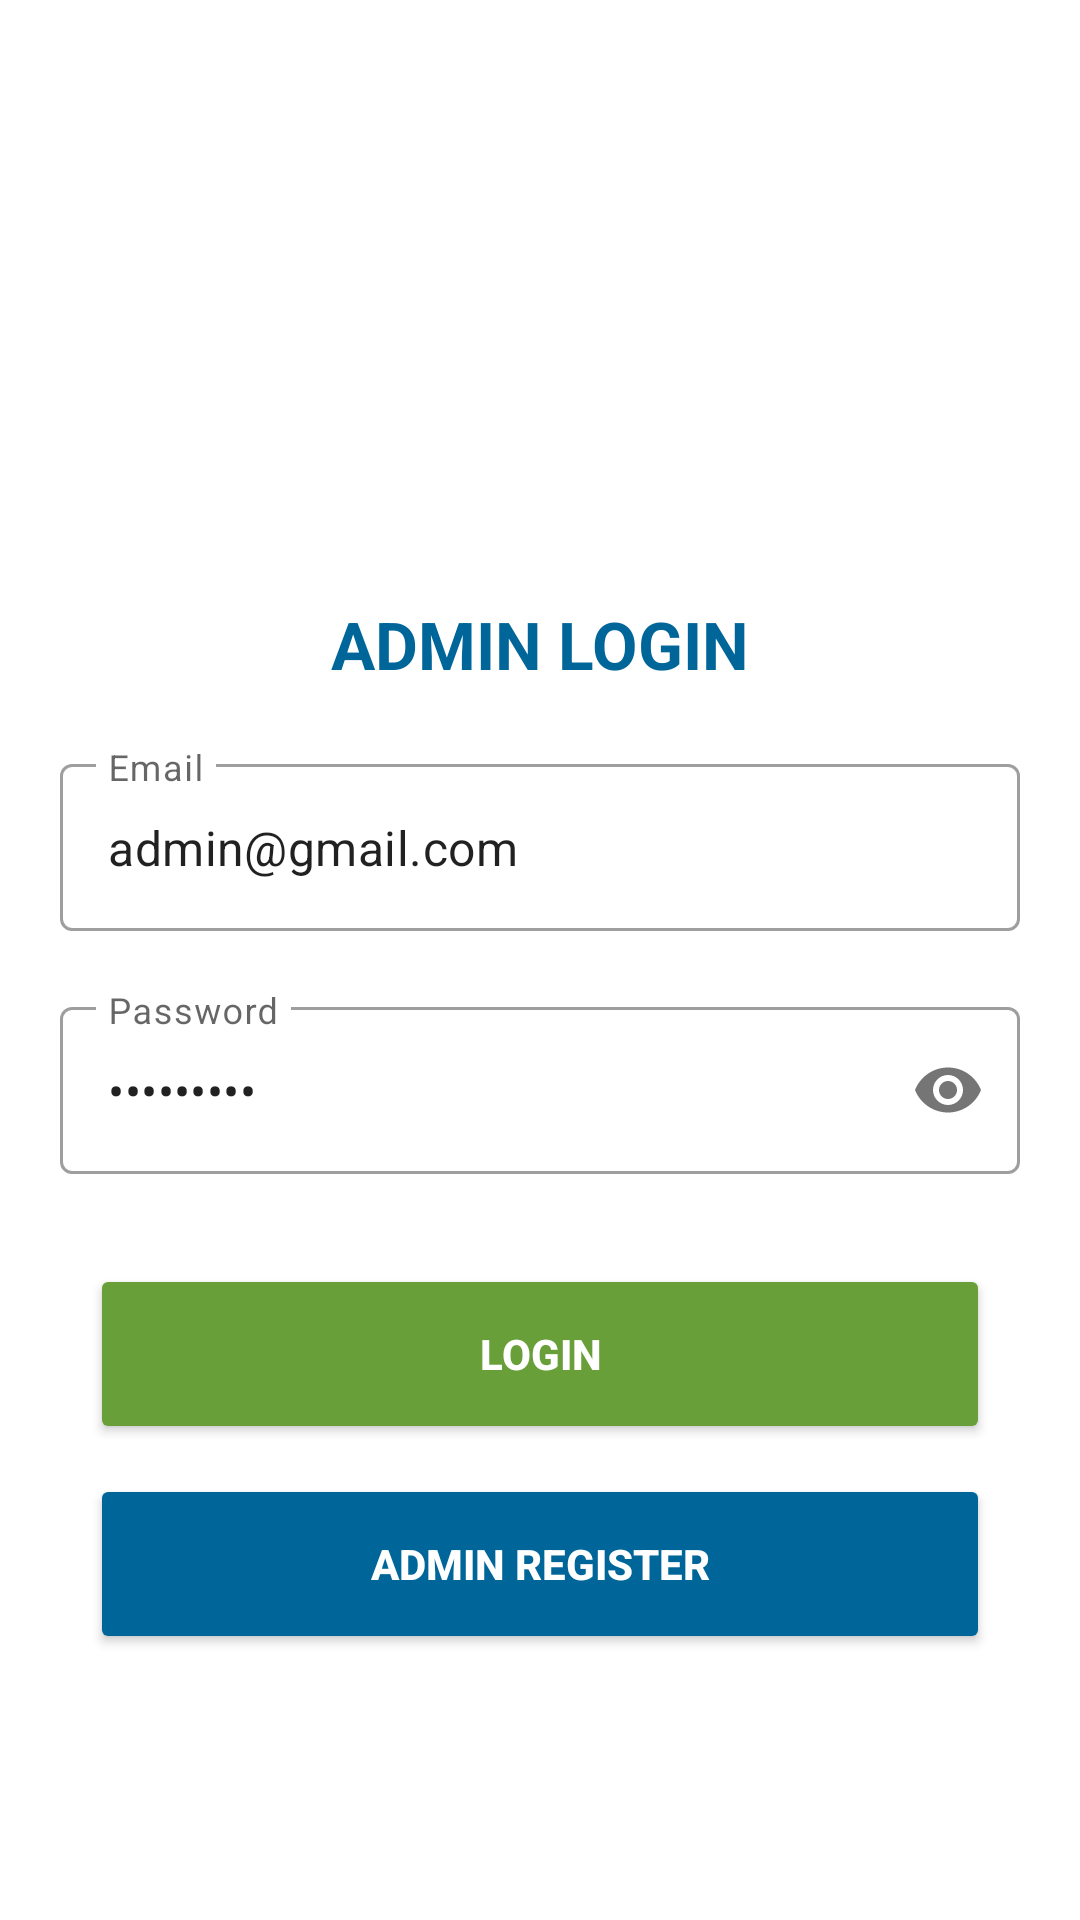

Reconstruct the res/layout file that produces this screen, plus the resources it refers to.
<!-- AndroidManifest.xml: application theme Theme.OnlineNetBanking -->
<!-- res/layout/activity_admin_login.xml -->
<?xml version="1.0" encoding="utf-8"?>
<RelativeLayout xmlns:android="http://schemas.android.com/apk/res/android"
    xmlns:app="http://schemas.android.com/apk/res-auto"
    xmlns:tools="http://schemas.android.com/tools"
    android:layout_width="match_parent"
    android:layout_height="match_parent"
    tools:context=".AdminLoginActivity">

    <TextView
        android:id="@+id/text"
        android:layout_width="wrap_content"
        android:layout_height="wrap_content"
        android:text="Admin Login"
        android:layout_centerHorizontal="true"
        android:layout_marginTop="200dp"
        android:textStyle="bold"
        android:textAllCaps="true"
        android:textSize="22sp"
        android:textColor="@color/primary"
        tools:ignore="HardcodedText" />

    <com.google.android.material.textfield.TextInputLayout
        android:id="@+id/emailLayout"
        android:layout_width="match_parent"
        android:layout_height="wrap_content"
        android:layout_margin="20dp"
        style="@style/Widget.MaterialComponents.TextInputLayout.OutlinedBox"
        android:layout_below="@id/text">

        <EditText
            android:layout_width="match_parent"
            android:layout_height="wrap_content"
            android:id="@+id/email"
            android:hint="Email"
            android:text="admin@gmail.com"
            android:inputType="textEmailAddress"
            tools:ignore="HardcodedText" />

    </com.google.android.material.textfield.TextInputLayout>


    <com.google.android.material.textfield.TextInputLayout
        android:id="@+id/passwordLayout"
        android:layout_width="match_parent"
        android:layout_height="wrap_content"
        android:layout_marginLeft="20dp"
        android:layout_marginRight="20dp"
        app:passwordToggleEnabled="true"
        style="@style/Widget.MaterialComponents.TextInputLayout.OutlinedBox"
        android:layout_below="@id/emailLayout">

        <EditText
            android:layout_width="match_parent"
            android:layout_height="wrap_content"
            android:id="@+id/password"
            android:hint="Password"
            android:text="Admin@123"
            android:inputType="textPassword"
            tools:ignore="HardcodedText" />

    </com.google.android.material.textfield.TextInputLayout>

    <Button
        android:id="@+id/btnLogin"
        android:layout_width="match_parent"
        android:layout_height="60dp"
        android:textColor="@color/white"
        android:textStyle="bold"
        android:backgroundTint="@color/green"
        android:layout_below="@id/passwordLayout"
        android:text="Login"
        android:layout_marginTop="30dp"
        android:layout_marginLeft="30dp"
        android:layout_marginRight="30dp"
        tools:ignore="HardcodedText" />

    <Button
        android:id="@+id/btnRegister"
        android:layout_width="match_parent"
        android:layout_height="60dp"
        android:textColor="@color/white"
        android:textStyle="bold"
        android:backgroundTint="@color/primary"
        android:layout_below="@id/btnLogin"
        android:text="Admin Register"
        android:layout_marginTop="10dp"
        android:layout_marginLeft="30dp"
        android:layout_marginRight="30dp"
        tools:ignore="HardcodedText" />



</RelativeLayout>
<!-- resources referenced by this layout -->
<resources>
  <color name="green">#689F38</color>
  <color name="primary">#006699</color>
  <color name="white">#ffffff</color>
  <style name="Theme.OnlineNetBanking" parent="Theme.MaterialComponents.Light.NoActionBar">
          
          <item name="android:forceDarkAllowed" tools:targetApi="q">false</item>
          <item name="colorPrimary">@color/primary</item>
          <item name="colorPrimaryVariant">@color/primary</item>
          <item name="colorOnPrimary">@color/white</item>
          
          <item name="colorSecondary">@color/teal_200</item>
          <item name="colorSecondaryVariant">@color/teal_700</item>
          <item name="colorOnSecondary">@color/black</item>
          
          <item name="android:statusBarColor" tools:targetApi="l">?attr/colorPrimaryVariant</item>
          
      </style>
  <color name="teal_200">#FF03DAC5</color>
  <color name="teal_700">#FF018786</color>
  <color name="black">#282828</color>
</resources>
